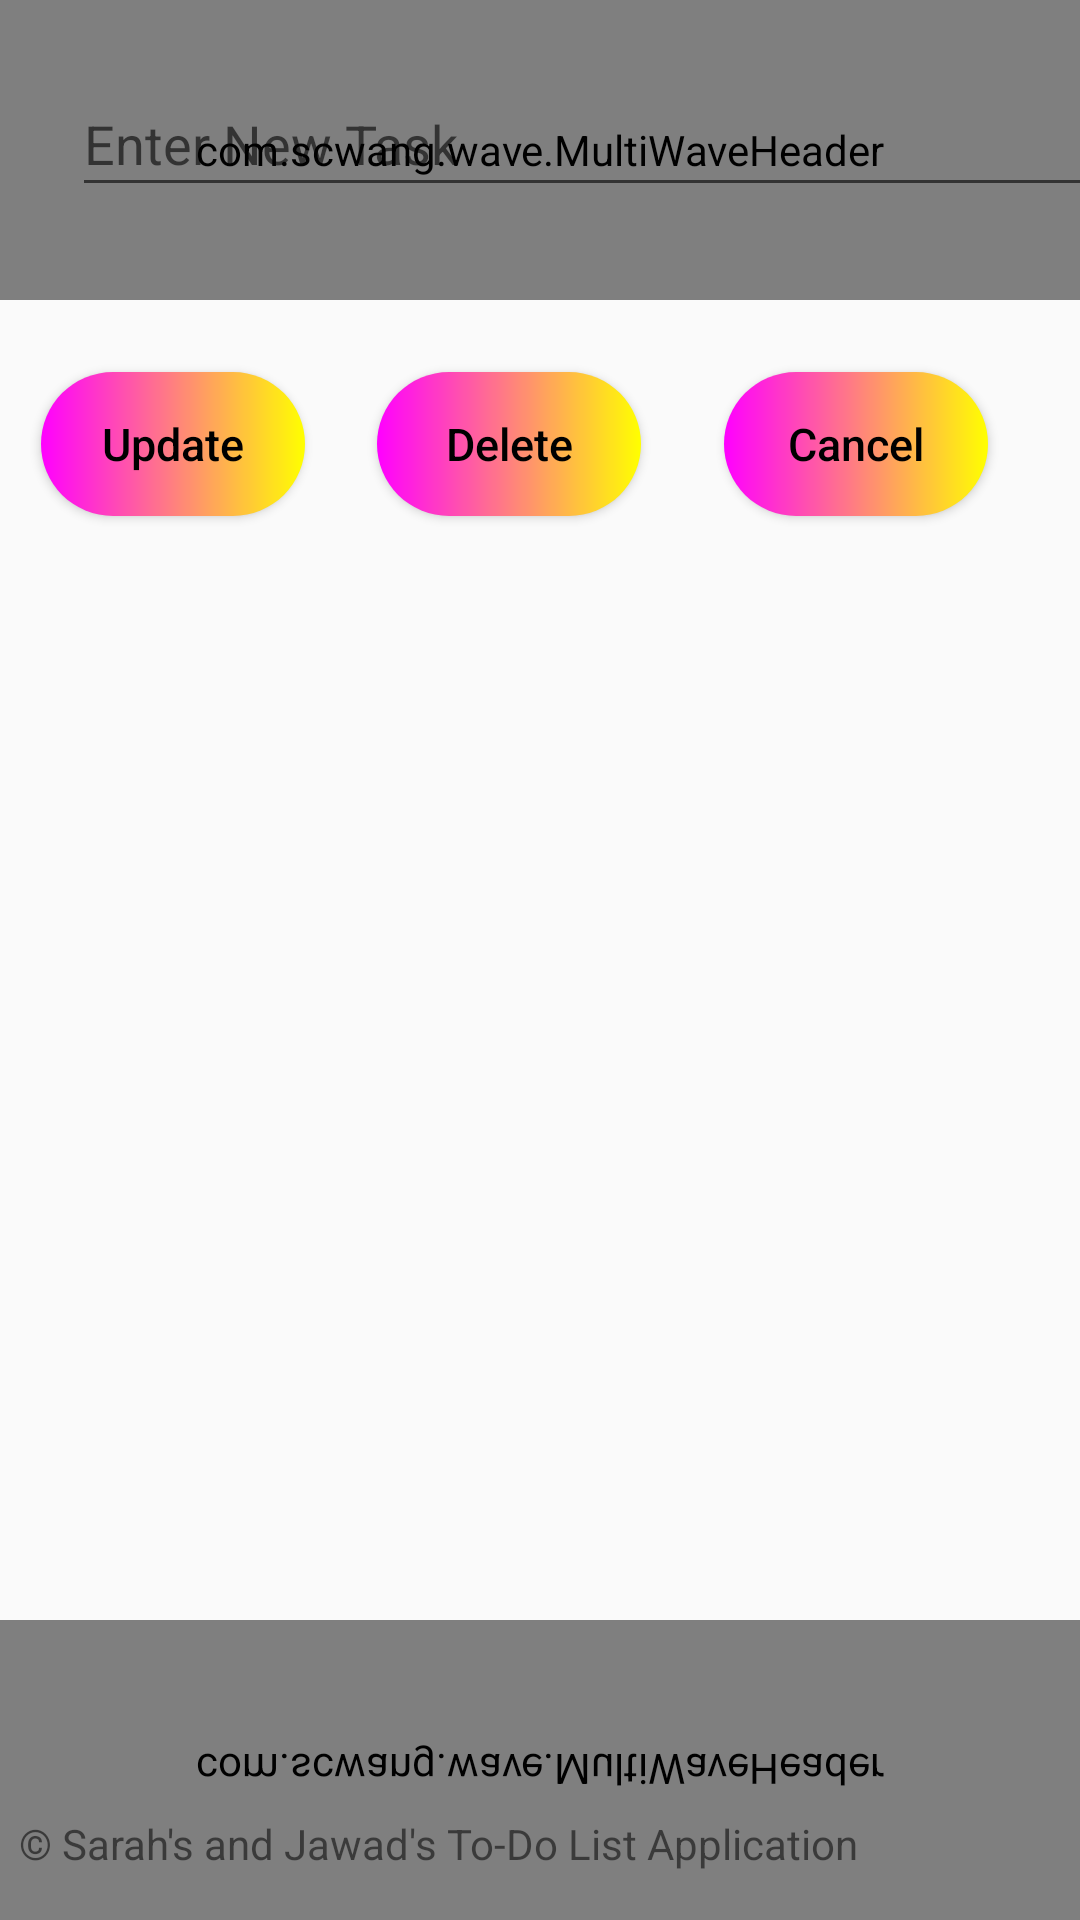

Layout XML and referenced resources for this Android screen:
<!-- AndroidManifest.xml: application theme Theme.ArrayListLab -->
<!-- res/layout/activity_update.xml -->
<?xml version="1.0" encoding="utf-8"?>
<androidx.constraintlayout.widget.ConstraintLayout
    xmlns:android="http://schemas.android.com/apk/res/android"
    xmlns:tools="http://schemas.android.com/tools"
    xmlns:app="http://schemas.android.com/apk/res-auto"
    android:layout_width="match_parent"
    android:layout_height="match_parent"
    tools:context=".UpdateActivity">


    <com.scwang.wave.MultiWaveHeader
        android:id="@+id/wave_footer"
        android:layout_width="match_parent"
        android:layout_height="100dp"
        android:scaleY="-1"
        app:layout_constraintBottom_toBottomOf="parent" />

    <com.scwang.wave.MultiWaveHeader
        android:id="@+id/wave_header"
        android:layout_width="match_parent"
        android:layout_height="100dp"
        app:layout_constraintTop_toTopOf="parent" />

    <TextView
        android:id="@+id/textView2"
        android:layout_width="wrap_content"
        android:layout_height="wrap_content"
        android:layout_marginBottom="16dp"
        android:text="© Sarah's and Jawad's To-Do List Application"
        app:layout_constraintBottom_toBottomOf="parent"
        app:layout_constraintEnd_toEndOf="parent"
        app:layout_constraintHorizontal_bias="0.079"
        app:layout_constraintStart_toStartOf="parent" />

    <EditText
        android:id="@+id/editText"
        android:layout_width="343dp"
        android:layout_height="45dp"
        android:layout_marginStart="24dp"
        android:layout_marginTop="24dp"
        android:ems="10"
        android:hint="Enter New Task"
        android:inputType="textPersonName"
        app:layout_constraintStart_toStartOf="parent"
        app:layout_constraintTop_toTopOf="parent" />

    <Button
        android:id="@+id/UpdateBtn"
        android:layout_width="wrap_content"
        android:layout_height="wrap_content"
        android:layout_marginTop="124dp"
        android:onClick="onUpdate"
        android:text="Update"
        app:layout_constraintEnd_toEndOf="parent"
        app:layout_constraintHorizontal_bias="0.05"
        app:layout_constraintStart_toStartOf="parent"
        app:layout_constraintTop_toTopOf="parent"
        android:textAllCaps="false"
        android:textColor="@color/black"
        android:textSize="15dp"
        android:background="@drawable/custom_button"
        />

    <Button
        android:id="@+id/EditCancelBtn"
        android:layout_width="wrap_content"
        android:layout_height="wrap_content"
        android:layout_marginTop="124dp"
        android:onClick="onCancel"
        android:text="Cancel"
        app:layout_constraintEnd_toEndOf="parent"
        app:layout_constraintHorizontal_bias="0.887"
        app:layout_constraintStart_toStartOf="parent"
        app:layout_constraintTop_toTopOf="parent"
        android:textAllCaps="false"
        android:textColor="@color/black"
        android:textSize="15dp"
        android:background="@drawable/custom_button"
        />

    <Button
        android:id="@+id/DeleteBtn"
        android:layout_width="wrap_content"
        android:layout_height="wrap_content"
        android:layout_marginTop="124dp"
        android:onClick="onDelete"
        android:text="Delete"
        app:layout_constraintEnd_toEndOf="parent"
        app:layout_constraintHorizontal_bias="0.462"
        app:layout_constraintStart_toStartOf="parent"
        app:layout_constraintTop_toTopOf="parent"
        android:textAllCaps="false"
        android:textColor="@color/black"
        android:textSize="15dp"
        android:background="@drawable/custom_button"
        />


</androidx.constraintlayout.widget.ConstraintLayout>
<!-- resources referenced by this layout -->
<resources>
  <!-- drawable custom_button (drawable) -->
  <?xml version="1.0" encoding="utf-8"?>
  <shape xmlns:android="http://schemas.android.com/apk/res/android" android:shape="rectangle">
  
  <gradient android:startColor="#FF00FF" android:endColor="#FFFF00" android:type="linear"/>
  
      <corners android:radius="50dp"/>
  
  </shape>
  <style name="Theme.ArrayListLab" parent="Theme.AppCompat.Light.DarkActionBar">
          
          <item name="colorPrimary">@color/purple_500</item>
          <item name="colorPrimaryVariant">@color/purple_700</item>
          <item name="colorOnPrimary">@color/white</item>
          
          <item name="colorSecondary">@color/teal_200</item>
          <item name="colorSecondaryVariant">@color/teal_700</item>
          <item name="colorOnSecondary">@color/black</item>
          
          <item name="android:statusBarColor" tools:targetApi="l">?attr/colorPrimaryVariant</item>
          
      </style>
  <!-- not gathered from this repository: default colours our renderer supplied (Android Studio template values) -->
  <color name="purple_500">#FF6200EE</color>
  <color name="purple_700">#FF3700B3</color>
  <color name="teal_200">#FF03DAC5</color>
  <color name="teal_700">#FF018786</color>
  <color name="black">#FF000000</color>
  <color name="white">#FFFFFFFF</color>
</resources>
